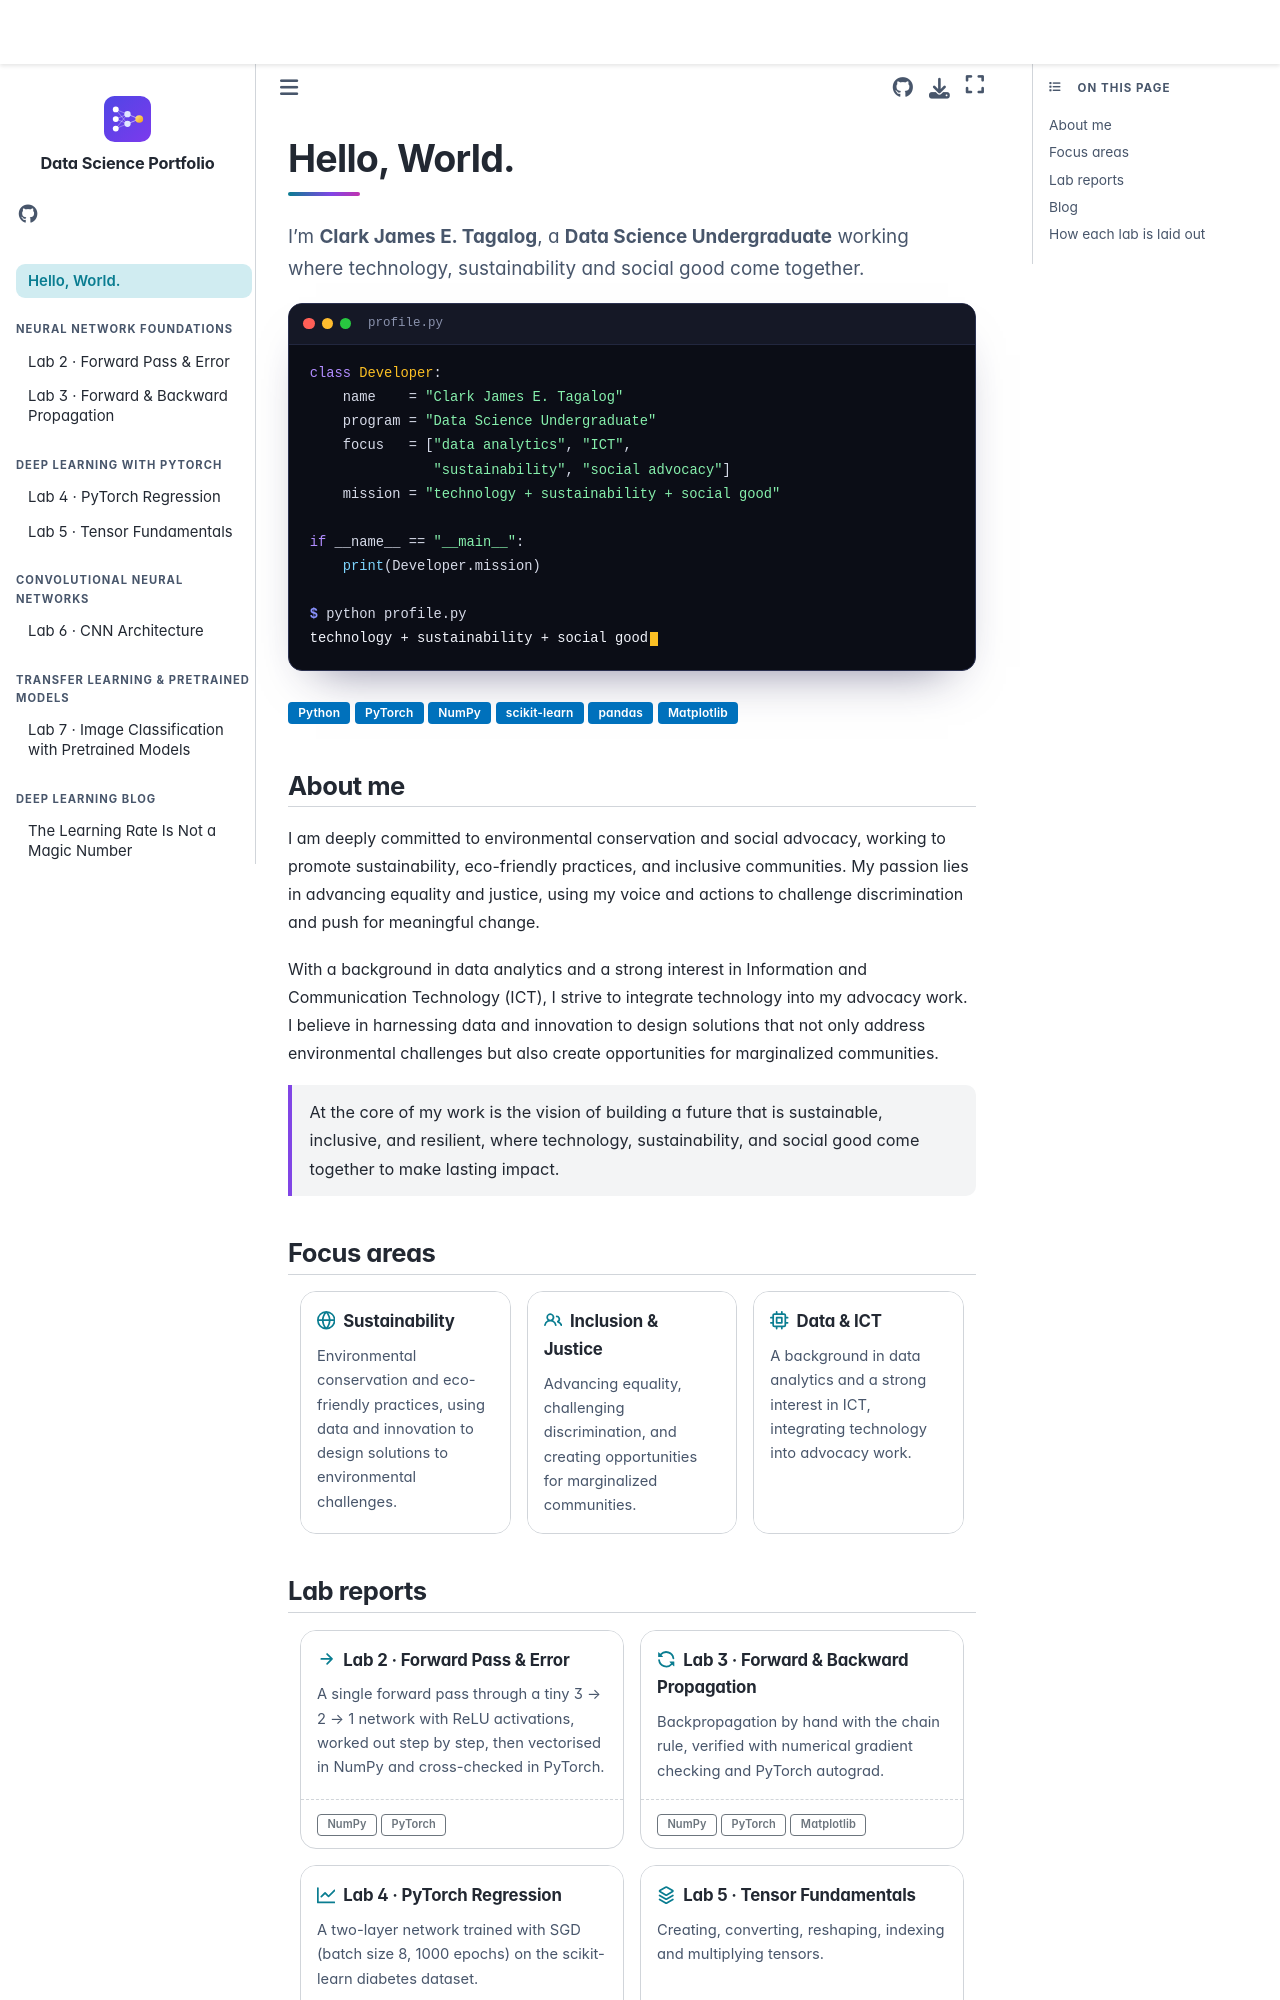

repository: tagalogclark123-cmyk/ds-portfolio-tagalog · page: intro.html · generator: jekyll

# Hello, World.

:::{div} hero-lead
I'm **Clark James E. Tagalog**, a **Data Science Undergraduate** working where
technology, sustainability and social good come together.
:::

```{raw} html
<div class="terminal">
  <div class="terminal-bar">
    <span class="dot r"></span><span class="dot y"></span><span class="dot g"></span>
    <span class="terminal-title">profile.py</span>
  </div>
<pre class="terminal-body"><code><span class="t-k">class</span> <span class="t-f">Developer</span>:
    name    = <span class="t-s">"Clark James E. Tagalog"</span>
    program = <span class="t-s">"Data Science Undergraduate"</span>
    focus   = [<span class="t-s">"data analytics"</span>, <span class="t-s">"ICT"</span>,
               <span class="t-s">"sustainability"</span>, <span class="t-s">"social advocacy"</span>]
    mission = <span class="t-s">"technology + sustainability + social good"</span>

<span class="t-k">if</span> __name__ == <span class="t-s">"__main__"</span>:
    <span class="t-b">print</span>(Developer.mission)

<span class="t-p">$</span> python profile.py
<span class="t-o">technology + sustainability + social good</span><span class="cursor"></span></code></pre>
</div>
```

:::{div} hero-badges
{bdg-primary}`Python` {bdg-primary}`PyTorch` {bdg-primary}`NumPy` {bdg-primary}`scikit-learn` {bdg-primary}`pandas` {bdg-primary}`Matplotlib`
:::

## About me

I am deeply committed to environmental conservation and social advocacy,
working to promote sustainability, eco-friendly practices, and inclusive
communities. My passion lies in advancing equality and justice, using my voice
and actions to challenge discrimination and push for meaningful change.

With a background in data analytics and a strong interest in Information and
Communication Technology (ICT), I strive to integrate technology into my
advocacy work. I believe in harnessing data and innovation to design solutions
that not only address environmental challenges but also create opportunities
for marginalized communities.

> At the core of my work is the vision of building a future that is sustainable,
> inclusive, and resilient, where technology, sustainability, and social good
> come together to make lasting impact.

## Focus areas

::::{grid} 1 1 3 3
:gutter: 3
:class-container: lab-grid

:::{grid-item-card} {octicon}`globe;1.1em;sd-mr-1` Sustainability
:class-card: lab-card

Environmental conservation and eco-friendly practices, using data and
innovation to design solutions to environmental challenges.
:::

:::{grid-item-card} {octicon}`people;1.1em;sd-mr-1` Inclusion & Justice
:class-card: lab-card

Advancing equality, challenging discrimination, and creating opportunities for
marginalized communities.
:::

:::{grid-item-card} {octicon}`cpu;1.1em;sd-mr-1` Data & ICT
:class-card: lab-card

A background in data analytics and a strong interest in ICT, integrating
technology into advocacy work.
:::

::::
